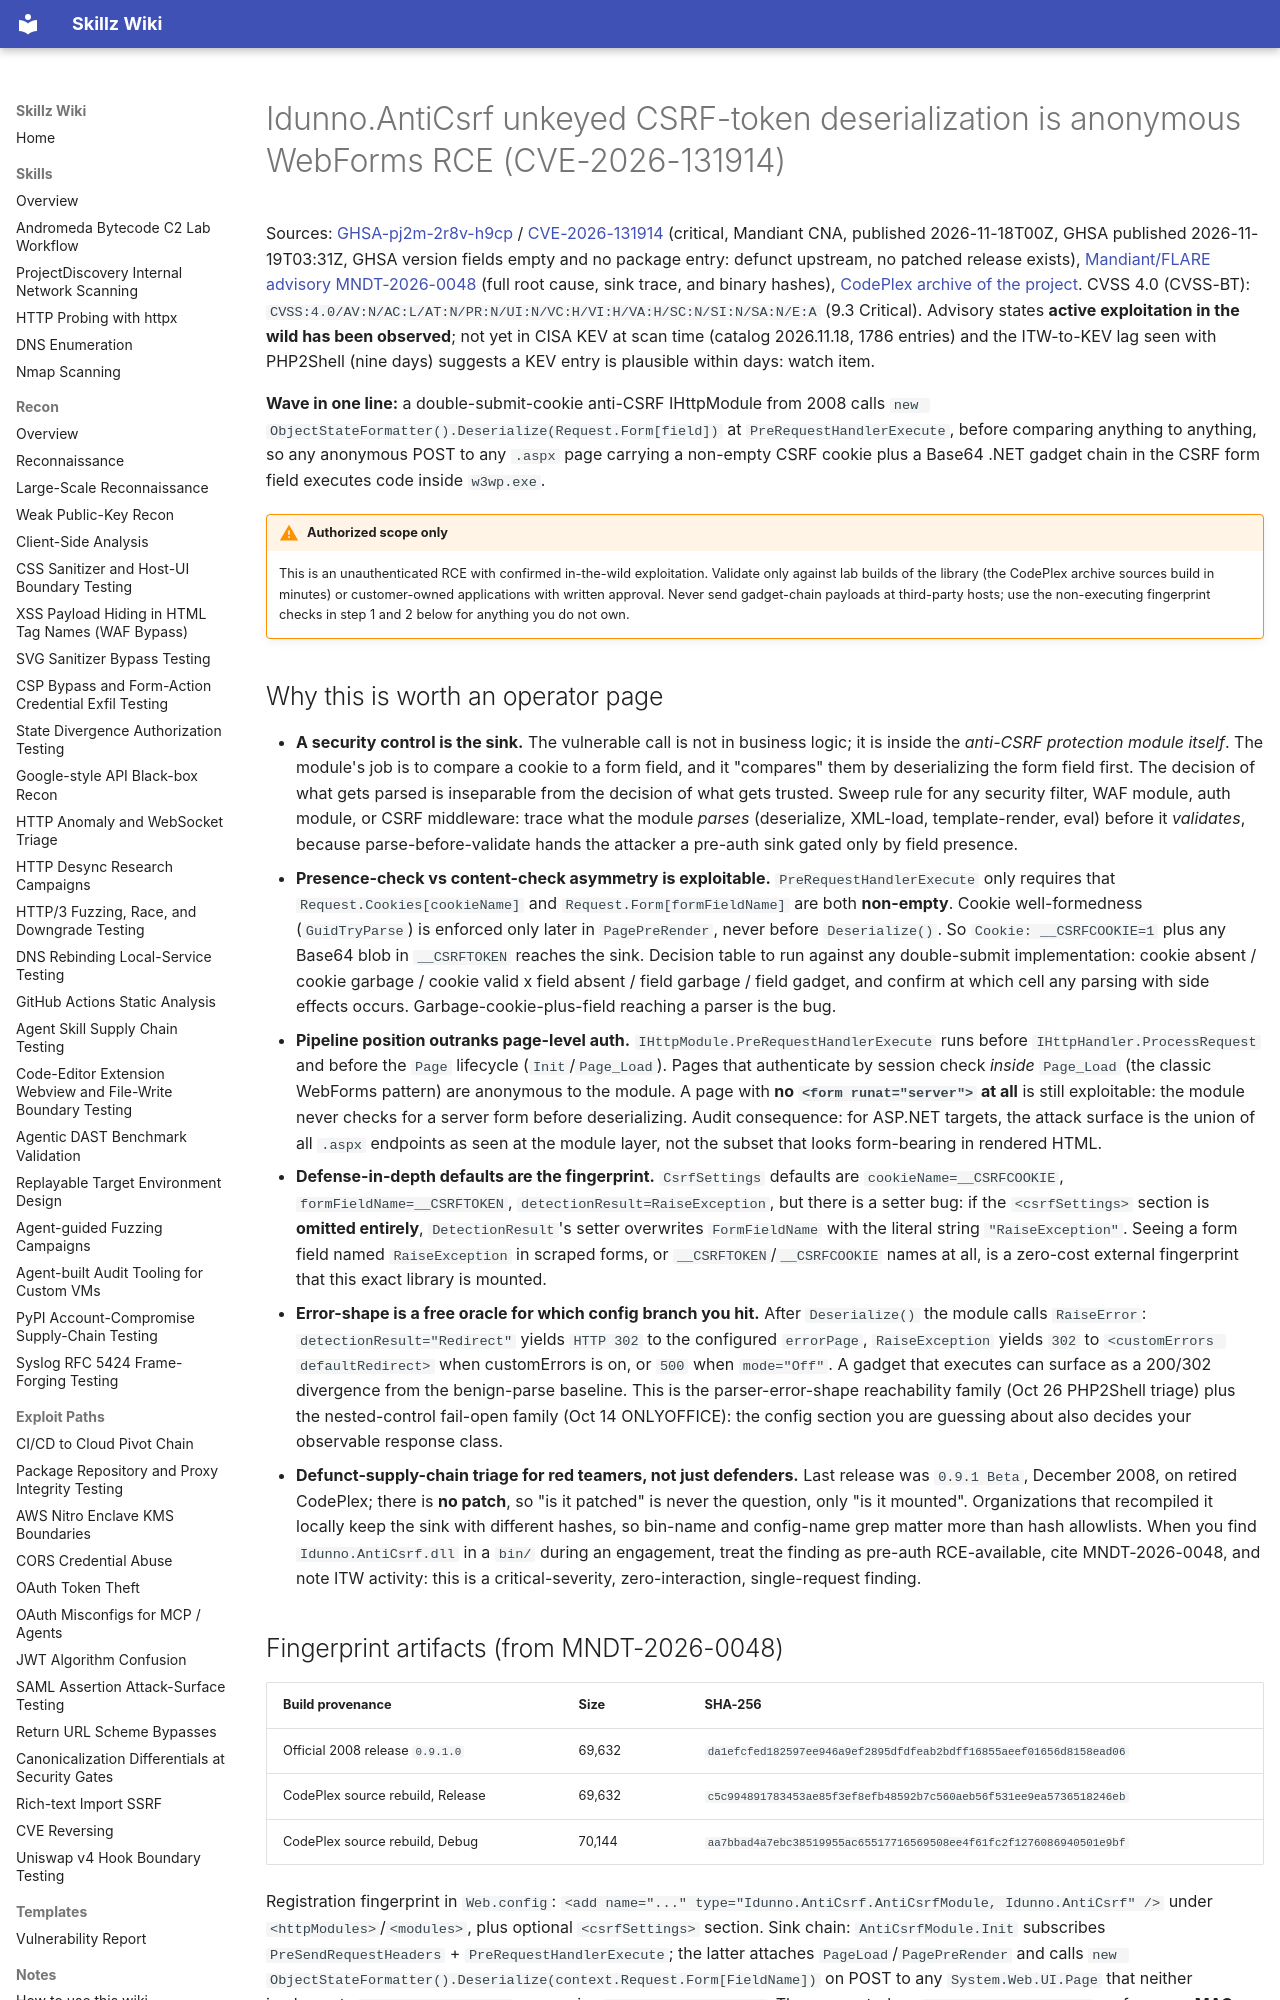

repository: bastet-ai/skillz-wiki · page: alerts/2026-11-19-idunno-anticsrf-unkeyed-csrf-token-deserialization-anonymous-webforms-rce-cve-2026-131914/index.html · generator: mkdocs

# Idunno.AntiCsrf unkeyed CSRF-token deserialization is anonymous WebForms RCE (CVE-2026-131914)

Sources: [GHSA-pj2m-2r8v-h9cp](https://github.com/advisories/GHSA-pj2m-2r8v-h9cp) / [CVE-2026-131914](https://www.cve.org/CVERecord?id=CVE-2026-131914) (critical, Mandiant CNA, published 2026-11-18T00Z, GHSA published 2026-11-19T03:31Z, GHSA version fields empty and no package entry: defunct upstream, no patched release exists), [Mandiant/FLARE advisory MNDT-2026-0048](https://github.com/mandiant/Vulnerability-Disclosures/blob/master/2026/MNDT-2026-0048.md) (full root cause, sink trace, and binary hashes), [CodePlex archive of the project](https://codeplexarchive.org/project/AntiCSRF). CVSS 4.0 (CVSS-BT): `CVSS:4.0/AV:N/AC:L/AT:N/PR:N/UI:N/VC:H/VI:H/VA:H/SC:N/SI:N/SA:N/E:A` (9.3 Critical). Advisory states **active exploitation in the wild has been observed**; not yet in CISA KEV at scan time (catalog 2026.11.18, 1786 entries) and the ITW-to-KEV lag seen with PHP2Shell (nine days) suggests a KEV entry is plausible within days: watch item.

**Wave in one line:** a double-submit-cookie anti-CSRF IHttpModule from 2008 calls `new ObjectStateFormatter().Deserialize(Request.Form[field])` at `PreRequestHandlerExecute`, before comparing anything to anything, so any anonymous POST to any `.aspx` page carrying a non-empty CSRF cookie plus a Base64 .NET gadget chain in the CSRF form field executes code inside `w3wp.exe`.

!!! warning "Authorized scope only"
    This is an unauthenticated RCE with confirmed in-the-wild exploitation. Validate only against lab builds of the library (the CodePlex archive sources build in minutes) or customer-owned applications with written approval. Never send gadget-chain payloads at third-party hosts; use the non-executing fingerprint checks in step 1 and 2 below for anything you do not own.

## Why this is worth an operator page

- **A security control is the sink.** The vulnerable call is not in business logic; it is inside the *anti-CSRF protection module itself*. The module's job is to compare a cookie to a form field, and it "compares" them by deserializing the form field first. The decision of what gets parsed is inseparable from the decision of what gets trusted. Sweep rule for any security filter, WAF module, auth module, or CSRF middleware: trace what the module *parses* (deserialize, XML-load, template-render, eval) before it *validates*, because parse-before-validate hands the attacker a pre-auth sink gated only by field presence.
- **Presence-check vs content-check asymmetry is exploitable.** `PreRequestHandlerExecute` only requires that `Request.Cookies[cookieName]` and `Request.Form[formFieldName]` are both **non-empty**. Cookie well-formedness (`GuidTryParse`) is enforced only later in `PagePreRender`, never before `Deserialize()`. So `Cookie: __CSRFCOOKIE=1` plus any Base64 blob in `__CSRFTOKEN` reaches the sink. Decision table to run against any double-submit implementation: cookie absent / cookie garbage / cookie valid x field absent / field garbage / field gadget, and confirm at which cell any parsing with side effects occurs. Garbage-cookie-plus-field reaching a parser is the bug.
- **Pipeline position outranks page-level auth.** `IHttpModule.PreRequestHandlerExecute` runs before `IHttpHandler.ProcessRequest` and before the `Page` lifecycle (`Init`/`Page_Load`). Pages that authenticate by session check *inside* `Page_Load` (the classic WebForms pattern) are anonymous to the module. A page with **no `<form runat="server">` at all** is still exploitable: the module never checks for a server form before deserializing. Audit consequence: for ASP.NET targets, the attack surface is the union of all `.aspx` endpoints as seen at the module layer, not the subset that looks form-bearing in rendered HTML.
- **Defense-in-depth defaults are the fingerprint.** `CsrfSettings` defaults are `cookieName=__CSRFCOOKIE`, `formFieldName=__CSRFTOKEN`, `detectionResult=RaiseException`, but there is a setter bug: if the `<csrfSettings>` section is **omitted entirely**, `DetectionResult`'s setter overwrites `FormFieldName` with the literal string `"RaiseException"`. Seeing a form field named `RaiseException` in scraped forms, or `__CSRFTOKEN`/`__CSRFCOOKIE` names at all, is a zero-cost external fingerprint that this exact library is mounted.
- **Error-shape is a free oracle for which config branch you hit.** After `Deserialize()` the module calls `RaiseError`: `detectionResult="Redirect"` yields `HTTP 302` to the configured `errorPage`, `RaiseException` yields `302` to `<customErrors defaultRedirect>` when customErrors is on, or `500` when `mode="Off"`. A gadget that executes can surface as a 200/302 divergence from the benign-parse baseline. This is the parser-error-shape reachability family (Oct 26 PHP2Shell triage) plus the nested-control fail-open family (Oct 14 ONLYOFFICE): the config section you are guessing about also decides your observable response class.
- **Defunct-supply-chain triage for red teamers, not just defenders.** Last release was `0.9.1 Beta`, December 2008, on retired CodePlex; there is **no patch**, so "is it patched" is never the question, only "is it mounted". Organizations that recompiled it locally keep the sink with different hashes, so bin-name and config-name grep matter more than hash allowlists. When you find `Idunno.AntiCsrf.dll` in a `bin/` during an engagement, treat the finding as pre-auth RCE-available, cite MNDT-2026-0048, and note ITW activity: this is a critical-severity, zero-interaction, single-request finding.
